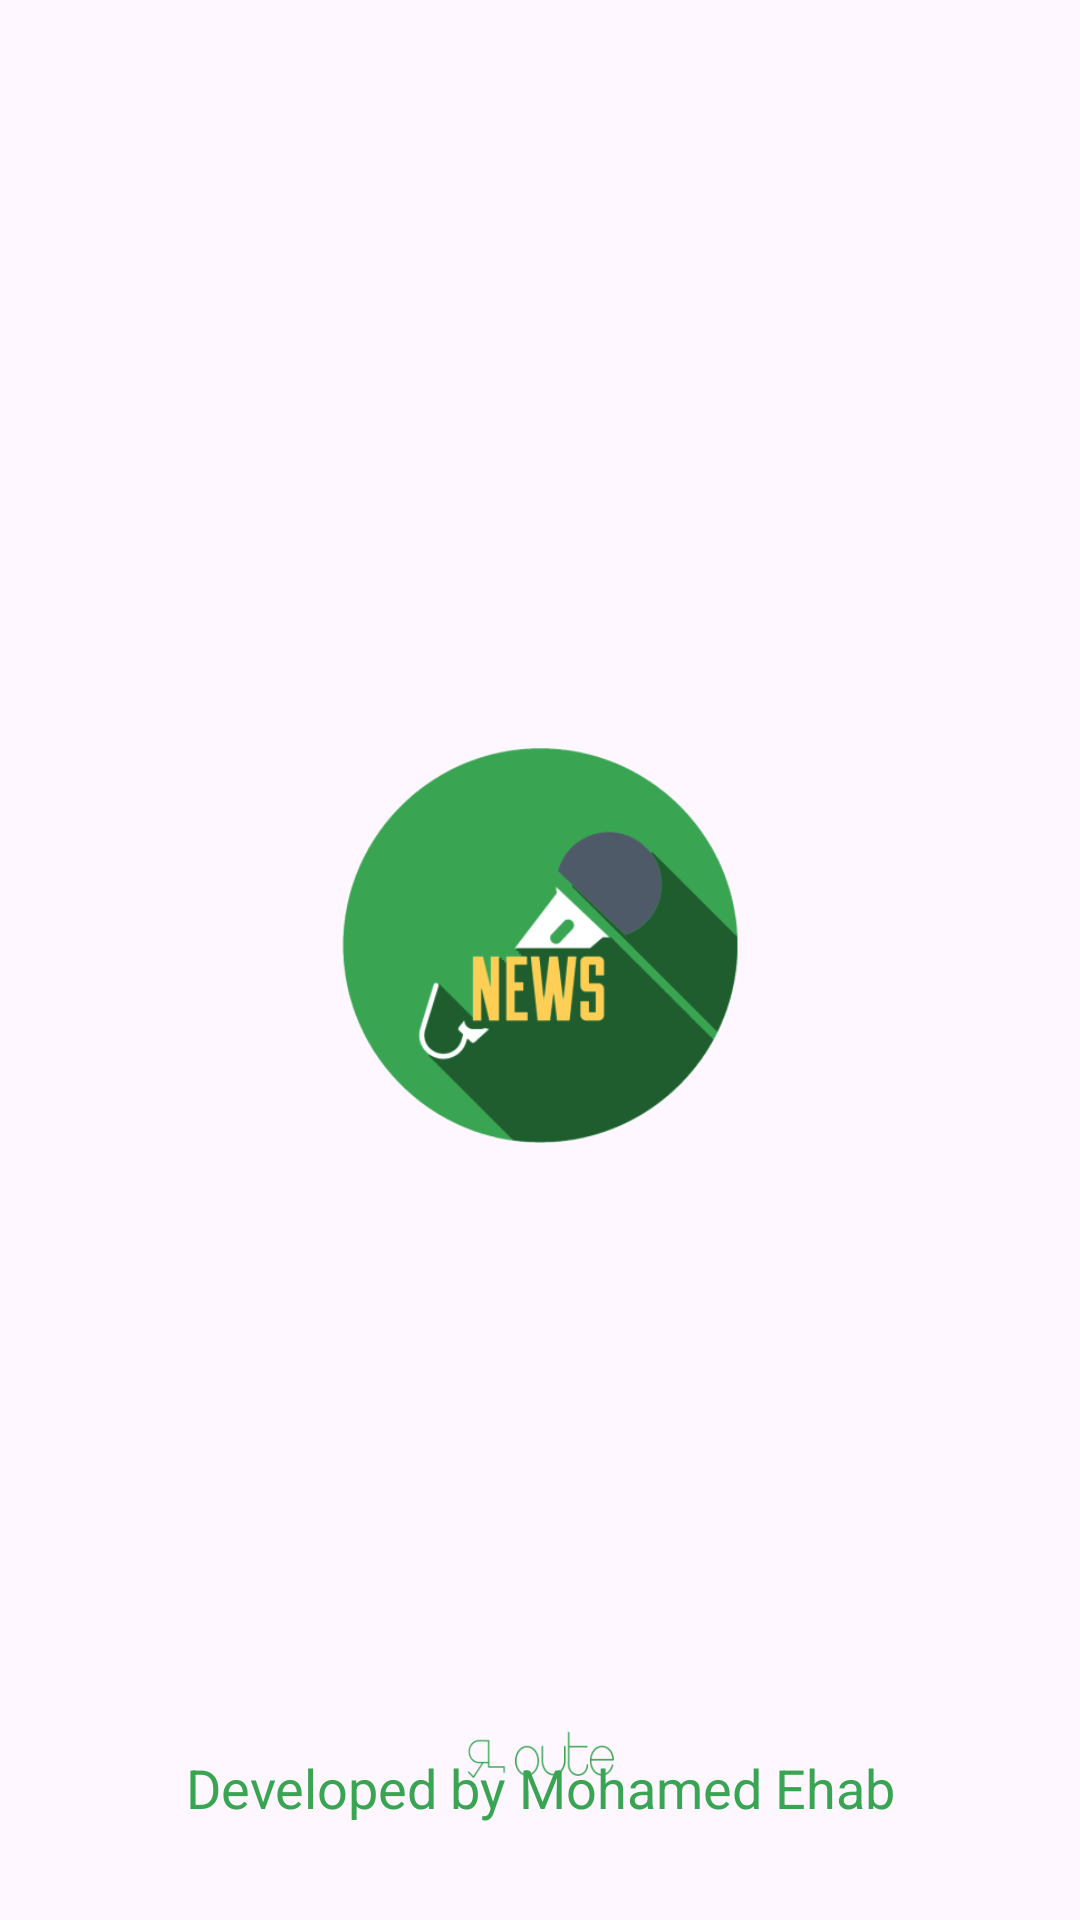

Android layout source for this screen:
<!-- AndroidManifest.xml: application theme Theme.News -->
<!-- res/layout/activity_splash.xml -->
<?xml version="1.0" encoding="utf-8"?>
<layout xmlns:android="http://schemas.android.com/apk/res/android"
    xmlns:app="http://schemas.android.com/apk/res-auto"
    xmlns:tools="http://schemas.android.com/tools">

    <data>

    </data>

    <androidx.constraintlayout.widget.ConstraintLayout
        android:layout_width="match_parent"
        android:layout_height="match_parent"
        android:background="@drawable/bg_pattern"
        tools:context=".ui.activities.SplashActivity">

        <ImageView
            android:id="@+id/newsLogo"
            android:layout_width="0dp"
            android:layout_height="wrap_content"
            android:layout_marginHorizontal="106dp"
            android:src="@drawable/news_logo"
            app:layout_constraintBottom_toBottomOf="parent"
            app:layout_constraintEnd_toEndOf="parent"
            app:layout_constraintStart_toStartOf="parent"
            app:layout_constraintTop_toTopOf="parent" />

        <ImageView
            android:id="@+id/routeLogo"
            android:layout_width="0dp"
            android:layout_height="0dp"
            android:layout_marginHorizontal="142dp"
            android:src="@drawable/route_logo"
            app:layout_constraintBottom_toBottomOf="parent"
            app:layout_constraintEnd_toEndOf="parent"
            app:layout_constraintStart_toStartOf="parent"
            app:layout_constraintTop_toBottomOf="@+id/newsLogo" />

        <TextView
            android:layout_width="match_parent"
            android:layout_height="wrap_content"
            android:layout_marginBottom="32dp"
            android:gravity="center"
            android:text="@string/developed_by_mohamed_ehab"
            android:textColor="@color/forest_green"
            android:textSize="18sp"
            app:layout_constraintBottom_toBottomOf="parent" />

    </androidx.constraintlayout.widget.ConstraintLayout>
</layout>
<!-- resources referenced by this layout -->
<resources>
  <color name="forest_green">#39A552</color>
  <!-- drawable news_logo: png bitmap (drawable, 21457 bytes) -->
  <!-- drawable route_logo: png bitmap (drawable, 4190 bytes) -->
  <string name="developed_by_mohamed_ehab">Developed by Mohamed Ehab</string>
  <style name="Theme.News" parent="Base.Theme.News" />
  <style name="Base.Theme.News" parent="Theme.Material3.DayNight.NoActionBar">
          <item name="colorPrimary">@color/forest_green</item>
          <item name="colorPrimaryVariant">@color/forest_green</item>
          <item name="colorOnPrimary">@color/white</item>
          <item name="android:statusBarColor">?attr/colorPrimaryVariant</item>
  
      </style>
  <color name="white">#FFFFFFFF</color>
</resources>
